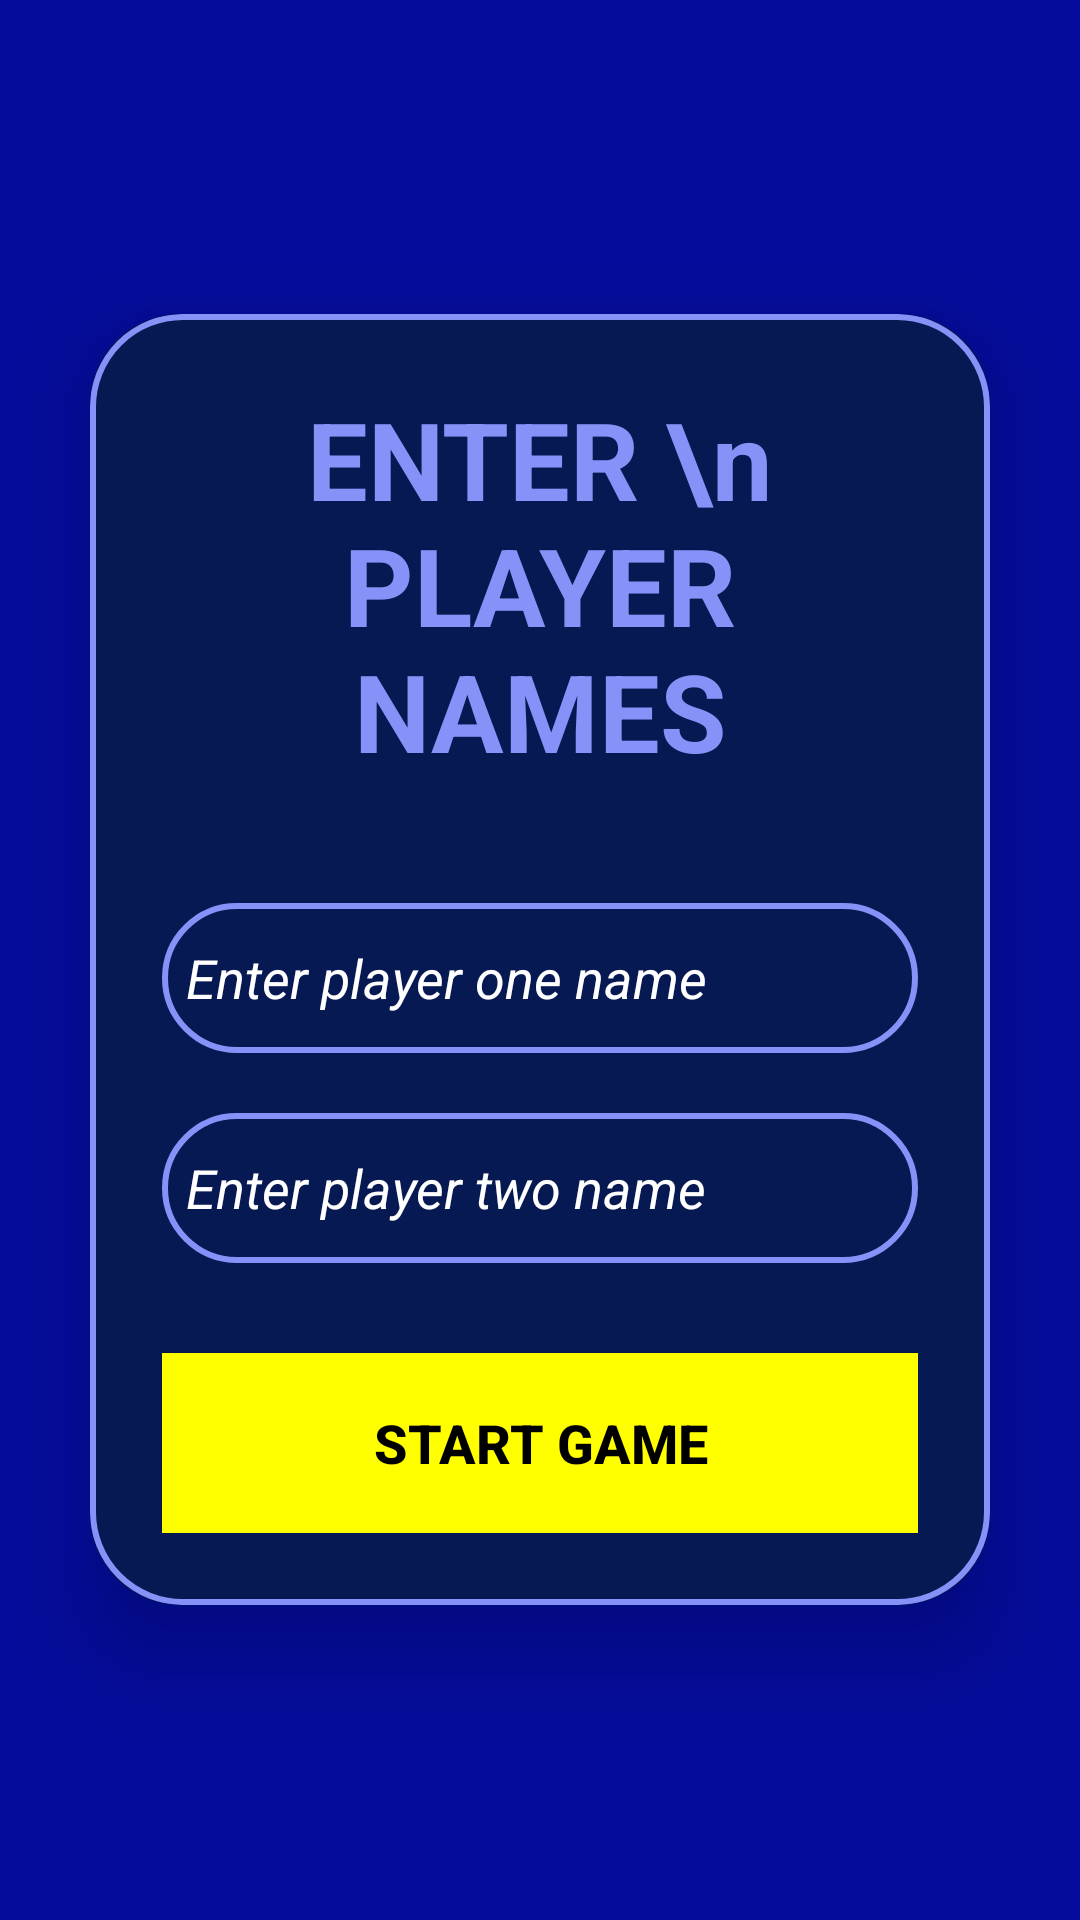

Produce the Android XML layout that renders to this screen, including the resource entries it uses.
<!-- AndroidManifest.xml: application theme AppTheme -->
<!-- res/layout/activity_add_players.xml -->
<?xml version="1.0" encoding="utf-8"?>
<RelativeLayout
    xmlns:android="http://schemas.android.com/apk/res/android"
    xmlns:app="http://schemas.android.com/apk/res-auto"
    xmlns:tools="http://schemas.android.com/tools"
    android:layout_width="match_parent"
    android:layout_height="match_parent"
    android:orientation="vertical"
    android:gravity="center"
    android:background="@color/darkblue"
    tools:context=".AddPlayers">

    <androidx.cardview.widget.CardView
        android:backgroundTint="@color/blue"
        android:layout_width="match_parent"
        android:layout_height="wrap_content"
        android:layout_margin="30dp"
        app:cardCornerRadius="30dp"
        app:cardElevation="20dp">

        <LinearLayout
            android:layout_width="match_parent"
            android:layout_height="wrap_content"
            android:orientation="vertical"
            android:layout_gravity="center_horizontal"
            android:padding="24dp"
            android:background="@drawable/lavender_border">

            <TextView
                android:layout_width="match_parent"
                android:layout_height="wrap_content"
                android:text="ENTER \n PLAYER NAMES"
                android:textAlignment="center"
                android:textSize="36sp"
                android:textStyle="bold"
                android:textColor="@color/lavender"/>

            <EditText
                android:layout_width="match_parent"
                android:layout_height="50dp"
                android:id="@+id/playerOne"
                android:background="@drawable/lavender_border"
                android:layout_marginTop="40dp"
                android:textColor="@color/white"
                android:padding="8dp"
                android:maxLines="1"
                android:textStyle="italic"
                android:textColorHint="@color/white"
                android:hint="Enter player one name"
                android:drawableLeft="@drawable/ic_xicon"
                android:drawablePadding="8dp"/>

            <EditText
                android:layout_width="match_parent"
                android:layout_height="50dp"
                android:id="@+id/playerTwo"
                android:background="@drawable/lavender_border"
                android:layout_marginTop="20dp"
                android:padding="8dp"
                android:maxLines="1"
                android:textStyle="italic"
                android:hint="Enter player two name"
                android:textColor="@color/white"
                android:textColorHint="@color/white"
                android:drawableLeft="@drawable/ic_oicon"
                android:drawablePadding="8dp"/>

            <Button
                android:layout_width="match_parent"
                android:layout_height="60dp"
                android:layout_marginTop="30dp"
                android:id="@+id/startGameButton"
                android:text="Start Game"
                android:textColor="@color/black"
                android:textStyle="bold"
                android:background="@color/yellow"
                android:textSize="18sp"
                app:cornerRadius = "20dp"/>

        </LinearLayout>

    </androidx.cardview.widget.CardView>

</RelativeLayout>
<!-- resources referenced by this layout -->
<resources>
  <color name="black">#FF000000</color>
  <color name="blue">#071952</color>
  <color name="darkblue">#050C9C</color>
  <color name="lavender">#8692f7</color>
  <color name="white">#FFFFFFFF</color>
  <color name="yellow">#FFFF00</color>
  <!-- drawable lavender_border (drawable) -->
  <?xml version="1.0" encoding="utf-8"?>
  <shape
      xmlns:android="http://schemas.android.com/apk/res/android"
      android:shape="rectangle"
      >
  <stroke
      android:width="2dp"
      android:color="@color/lavender"/>
  
      <corners  android:radius="30dp"/>
  </shape>
  <style name="AppTheme" parent="Theme.AppCompat.Light.NoActionBar">
          
          <item name="colorPrimary">@color/colorPrimary</item>
          <item name="colorPrimaryDark">@color/colorPrimaryDark</item>
          <item name="colorAccent">@color/colorAccent</item>
      </style>
  <color name="colorPrimary">#6200EE</color>
  <color name="colorPrimaryDark">#3700B3</color>
  <color name="colorAccent">#03DAC5</color>
</resources>
